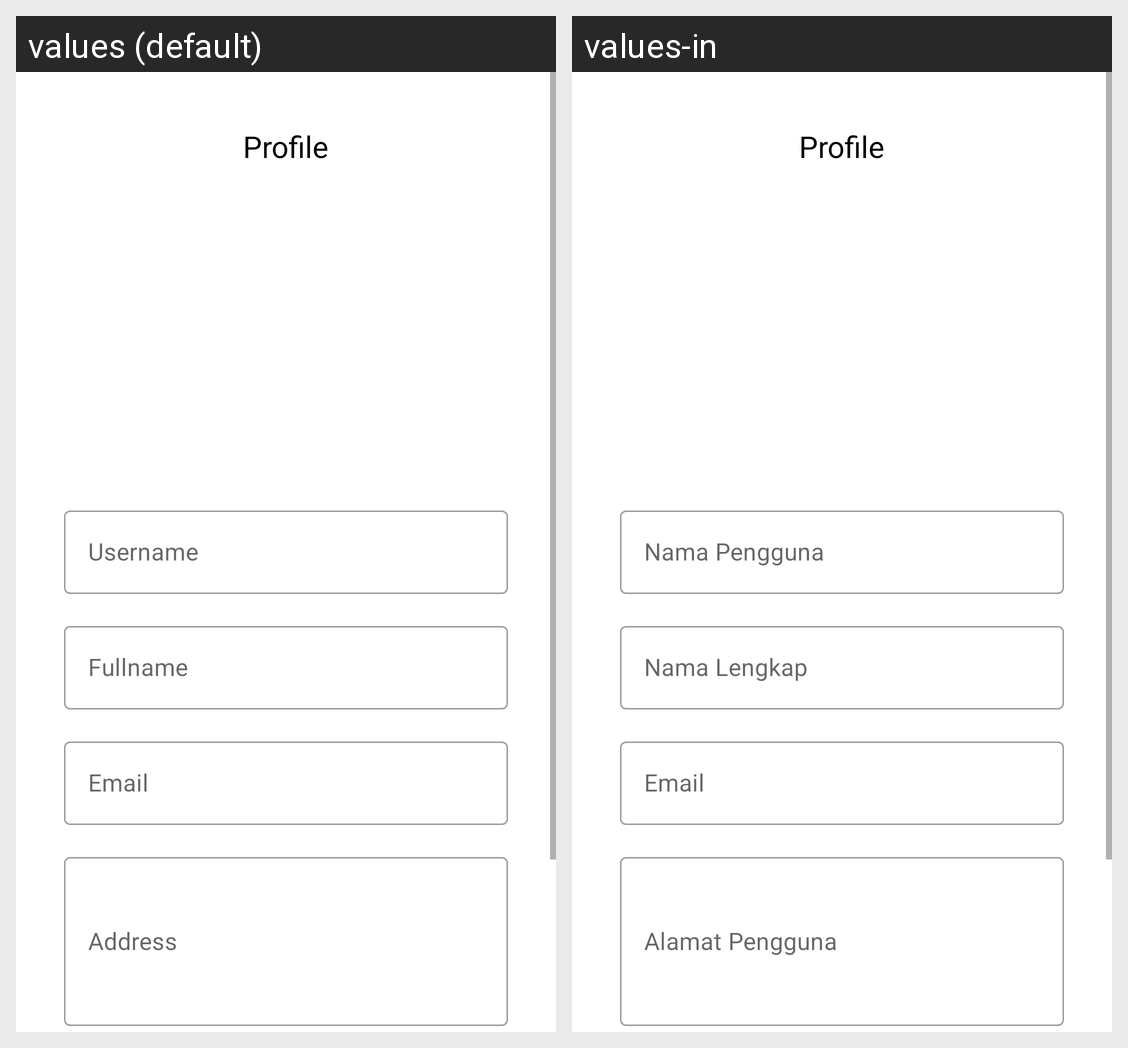

This grid shows one Android layout under two languages. Give, for every string resource on the screen, its name, the default text and each shown locale's text.
Android screen res/layout/fragment_profile.xml rendered under 2 locales, left to right: values (default), values-in. Device: Nexus 5 (rendered at 1080×1920; each locale shown at half size, 540×960, under a caption strip naming it); theme Theme.Movieshallenge5.
Strings drawn on this screen, with the default value and each locale's value (text and hints the layout hard-codes, and strings that could not be matched under every locale, appear in the picture but are not listed):

profile
  values: Profile
  values-in: Profile

nama_pengguna
  values: Username
  values-in: Nama Pengguna

nama_lengkap
  values: Fullname
  values-in: Nama Lengkap

email
  values: Email
  values-in: Email

alamat_pengguna
  values: Address
  values-in: Alamat Pengguna
